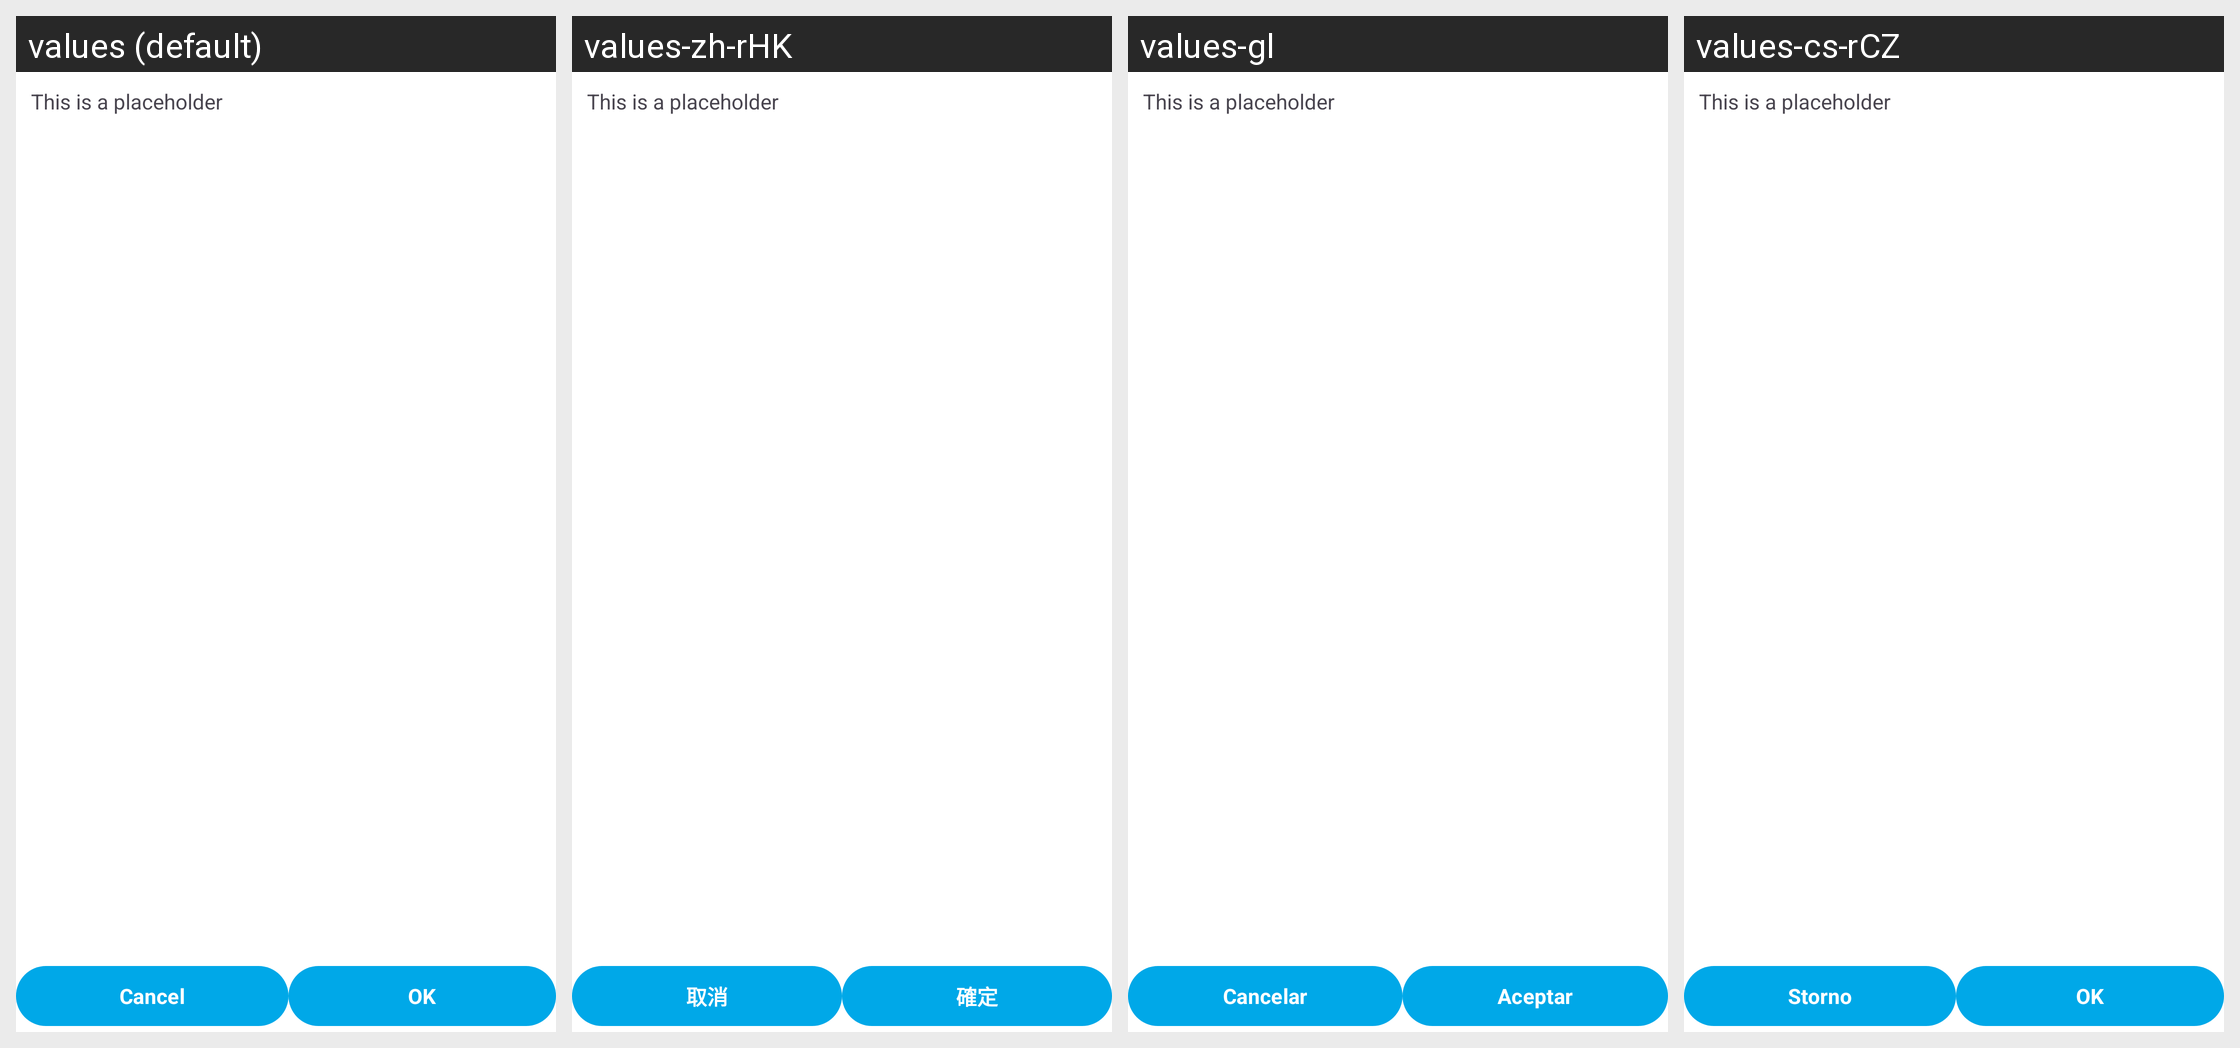

For this localized Android screen grid, give each drawn string resource with its value in every locale shown.
Android screen res/layout/generic_explanation.xml rendered under 4 locales, left to right: values (default), values-zh-rHK, values-gl, values-cs-rCZ. Device: Nexus 5 (rendered at 1080×1920; each locale shown at half size, 540×960, under a caption strip naming it); theme Theme.Fraylon.Toolbar.
Other locales in the repository, not shown: values-ar, values-ast, values-bg-rBG, values-br, values-ca, values-da, values-de, values-el, values-eo, values-es, values-es-rAR, values-es-rCO, values-es-rEC, values-es-rMX, values-et-rEE, values-eu, values-fa, values-fi-rFI, values-fr, values-ga, values-gd, values-hr, values-hu-rHU, values-in, values-is, values-it, values-iw, values-ja-rJP, values-ka, values-kab, values-ko, values-lo, values-lt-rLT, values-lv, values-mk, values-nb-rNO, values-nl, values-pl, values-pt-rBR, values-pt-rPT, values-ro, values-ru, values-sc, values-sk-rSK, values-sl, values-sq, values-sr, values-sv, values-sw, values-th-rTH, values-tk, values-tr, values-ug, values-uk, values-vi, values-zh-rCN, values-zh-rTW.
Strings drawn on this screen, with the default value and each locale's value (text and hints the layout hard-codes, and strings that could not be matched under every locale, appear in the picture but are not listed):

placeholder_sentence
  values: This is a placeholder
  values-zh-rHK: This is a placeholder  [not translated; the default value is used]
  values-gl: This is a placeholder  [not translated; the default value is used]
  values-cs-rCZ: This is a placeholder  [not translated; the default value is used]

common_cancel
  values: Cancel
  values-zh-rHK: 取消
  values-gl: Cancelar
  values-cs-rCZ: Storno

common_ok
  values: OK
  values-zh-rHK: 確定
  values-gl: Aceptar
  values-cs-rCZ: OK
